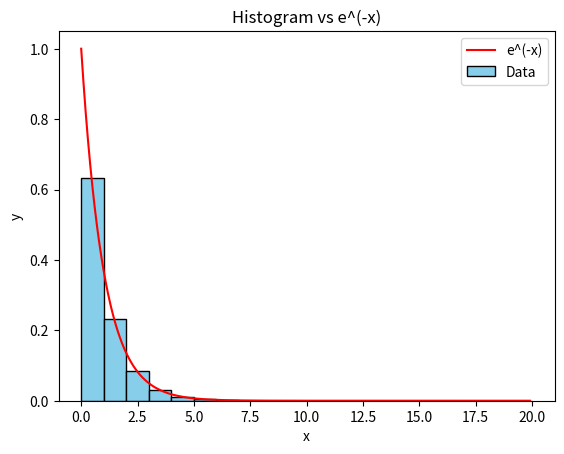

Reproduce this figure in Python.
import matplotlib.pyplot as plt
import numpy as np

# 提供的数据
data = [
    (0.500000, 51781403/81920000),
    (1.500000, 19051914/81920000),
    (2.500000, 7009657/81920000),
    (3.500000, 2577159/81920000),
    (4.500000, 948336/81920000),
    (5.500000, 348861/81920000),
    (6.500000, 127730/81920000),
    (7.500000, 47311/81920000),
    (8.500000, 17448/81920000),
    (9.500000, 6347/81920000),
    (10.500000, 2460/81920000),
    (11.500000, 873/81920000),
    (12.500000, 316/81920000),
    (13.500000, 115/81920000),
    (14.500000, 45/81920000),
    (15.500000, 12/81920000),
    (16.500000, 9/81920000),
    (17.500000, 4/81920000),
    (18.500000, 0),
    (19.500000, 0)
]

# 提取 x 和 y 数据
x_data = [entry[0] for entry in data]
y_data = [entry[1] for entry in data]

# 绘制直方图
plt.bar(x_data, y_data, width=1.0, color='skyblue', edgecolor='black', label='Data')

# 计算指数函数的值
x_values = np.arange(0, 20, 0.1)
y_values = np.exp(-x_values)

# 绘制指数函数的曲线
plt.plot(x_values, y_values, color='red', label='e^(-x)')

# 添加标题和标签
plt.title('Histogram vs e^(-x)')
plt.xlabel('x')
plt.ylabel('y')

# 添加图例
plt.legend()

# 显示图形
plt.show()
